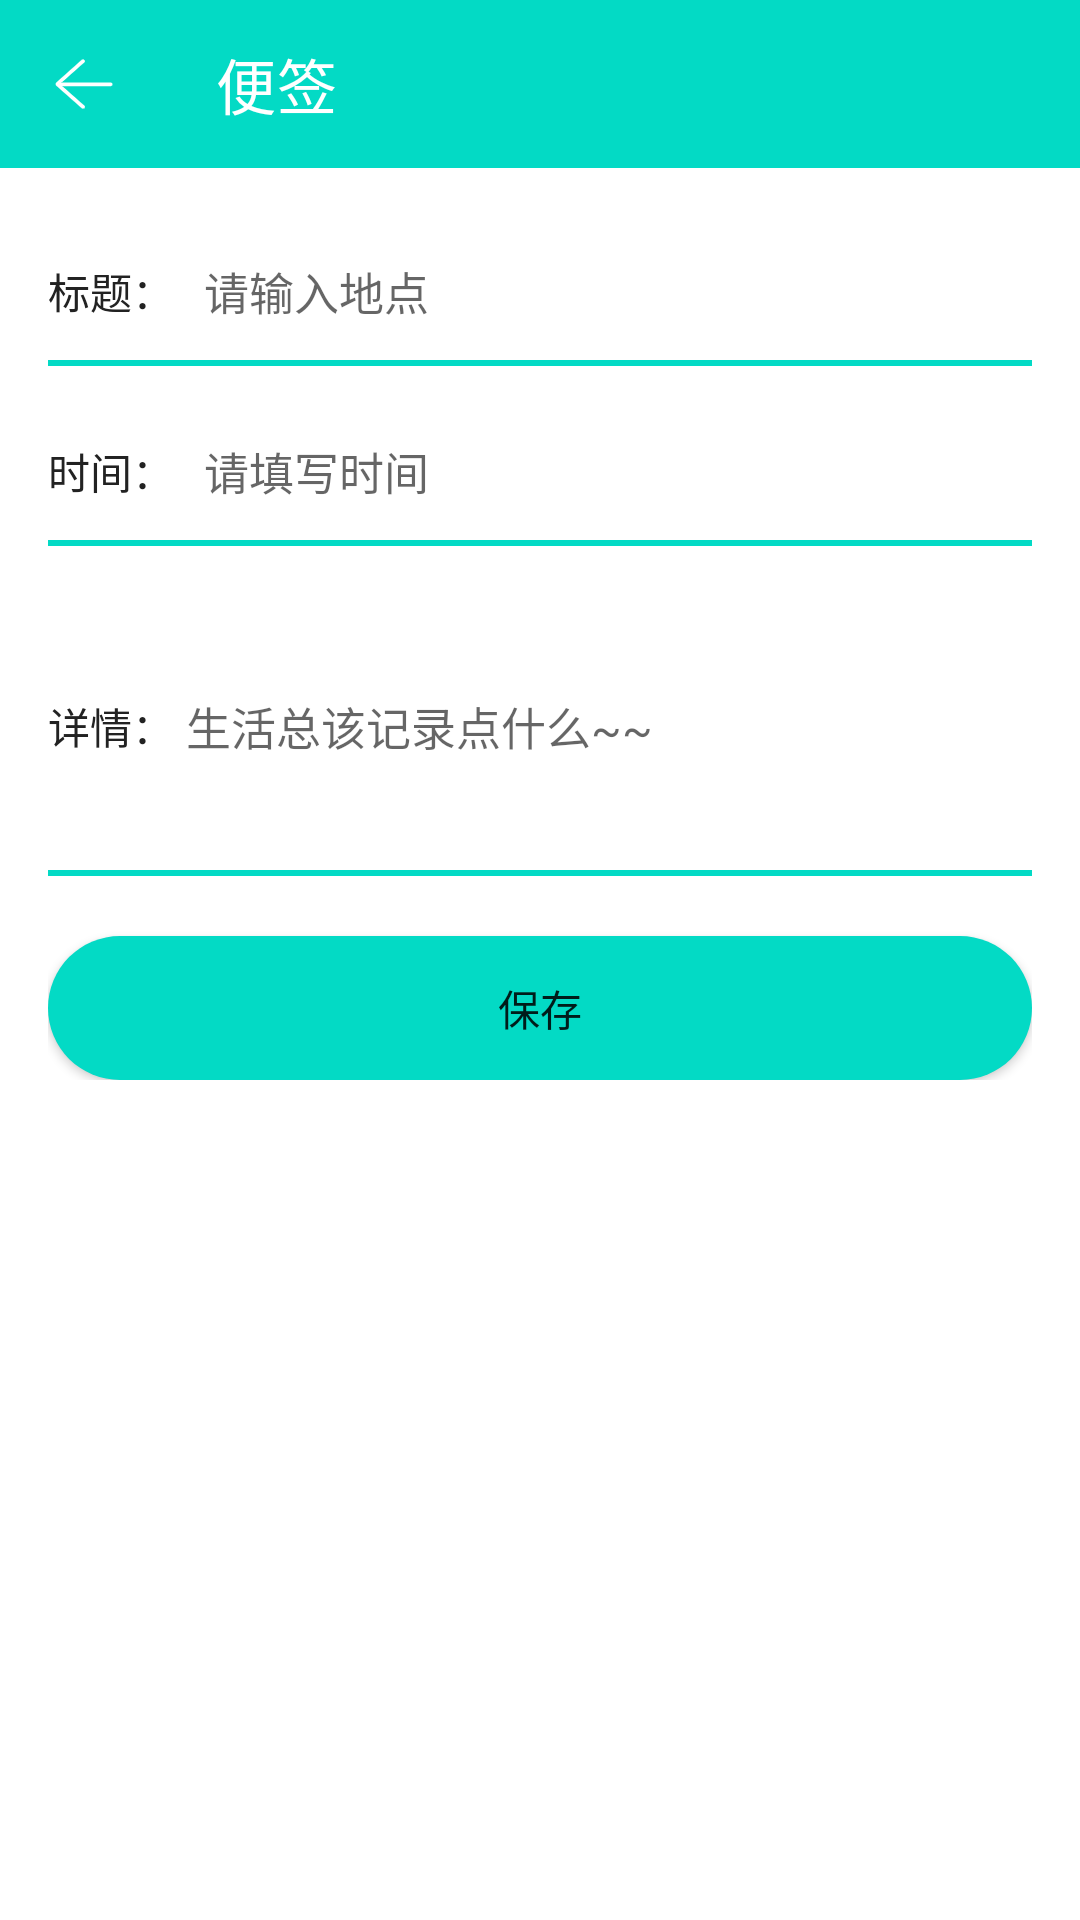

The Android layout XML behind this screen, and the referenced resources:
<!-- AndroidManifest.xml: application theme Theme.Androidnotepad -->
<!-- res/layout/activity_sticky.xml -->
<?xml version="1.0" encoding="utf-8"?>
<androidx.appcompat.widget.LinearLayoutCompat xmlns:android="http://schemas.android.com/apk/res/android"
    xmlns:app="http://schemas.android.com/apk/res-auto"
    xmlns:tools="http://schemas.android.com/tools"
    android:layout_width="match_parent"
    android:layout_height="match_parent"
    android:orientation="vertical"
    tools:context=".activity.ChargeActivity">


    <androidx.appcompat.widget.Toolbar
        android:id="@+id/toolbar"
        android:layout_width="match_parent"
        android:layout_height="wrap_content"
        android:background="@color/teal_200"
        app:navigationIcon="@mipmap/img_back"
        app:title="便签"
        app:titleTextColor="@color/white" />


    <androidx.appcompat.widget.LinearLayoutCompat
        android:layout_width="match_parent"
        android:layout_height="wrap_content"
        android:layout_margin="16dp"

        android:orientation="vertical">

        <androidx.appcompat.widget.LinearLayoutCompat
            android:layout_width="match_parent"
            android:layout_height="50dp"
            android:layout_gravity="center"
            android:background="@drawable/et_bottom_bg">

            <TextView
                android:layout_width="wrap_content"
                android:layout_height="match_parent"
                android:gravity="center"
                android:text="标题："
                android:textColor="@color/text_color_2" />

            <EditText
                android:id="@+id/title"
                android:layout_width="match_parent"
                android:layout_height="match_parent"
                android:background="@null"
                android:hint="请输入地点"
                android:paddingLeft="10dp"
                android:textSize="15sp" />

        </androidx.appcompat.widget.LinearLayoutCompat>


        <androidx.appcompat.widget.LinearLayoutCompat
            android:layout_width="match_parent"
            android:layout_height="50dp"
            android:layout_gravity="center"
            android:layout_marginTop="10dp"
            android:background="@drawable/et_bottom_bg">

            <TextView
                android:layout_width="wrap_content"
                android:layout_height="match_parent"
                android:gravity="center"
                android:text="时间："
                android:textColor="@color/text_color_2" />

            <TextView
                android:id="@+id/time"
                android:layout_width="match_parent"
                android:layout_height="match_parent"
                android:background="@null"
                android:gravity="center_vertical"
                android:hint="请填写时间"
                android:paddingLeft="10dp"
                android:textSize="15sp" />

        </androidx.appcompat.widget.LinearLayoutCompat>


        <androidx.appcompat.widget.LinearLayoutCompat
            android:layout_width="match_parent"
            android:layout_height="100dp"
            android:layout_gravity="center"
            android:layout_marginTop="10dp"
            android:background="@drawable/et_bottom_bg">

            <TextView
                android:layout_width="wrap_content"
                android:layout_height="match_parent"
                android:gravity="center"
                android:text="详情："
                android:textColor="@color/text_color_2" />

            <EditText
                android:id="@+id/detail"
                android:layout_width="match_parent"
                android:layout_height="match_parent"
                android:background="@null"
                android:hint="生活总该记录点什么~~"
                android:padding="4dp"
                android:textSize="15sp" />

        </androidx.appcompat.widget.LinearLayoutCompat>


        <Button
            android:id="@+id/save"
            android:layout_width="match_parent"
            android:layout_height="48dp"
            android:layout_marginTop="20dp"
            android:background="@drawable/btn_bg"
            android:text="保存" />


    </androidx.appcompat.widget.LinearLayoutCompat>


</androidx.appcompat.widget.LinearLayoutCompat>
<!-- resources referenced by this layout -->
<resources>
  <color name="teal_200">#FF03DAC5</color>
  <color name="text_color_2">#222222</color>
  <color name="white">#FFFFFFFF</color>
  <!-- drawable btn_bg (drawable) -->
  <?xml version="1.0" encoding="utf-8"?>
  <shape xmlns:android="http://schemas.android.com/apk/res/android">
  
  
      <corners android:radius="25dp" />
      <solid android:color="@color/teal_200" />
  </shape>
  <!-- drawable et_bottom_bg (drawable) -->
  <?xml version="1.0" encoding="utf-8"?>
  <layer-list xmlns:android="http://schemas.android.com/apk/res/android">
  
  
      <item>
  
          <shape>
  
              <solid android:color="@color/teal_200" />
  
          </shape>
  
      </item>
  
  
      <item android:bottom="2dp">
          <shape>
              <solid android:color="@color/white" />
  
          </shape>
  
      </item>
  </layer-list>
  <!-- mipmap img_back: png bitmap (mipmap-xxhdpi, 1096 bytes) -->
  <style name="Theme.Androidnotepad" parent="Theme.MaterialComponents.Light.NoActionBar">
          
          <item name="colorPrimary">@color/purple_500</item>
          <item name="colorPrimaryVariant">@color/purple_700</item>
          <item name="colorOnPrimary">@color/white</item>
          
          <item name="colorSecondary">@color/teal_200</item>
          <item name="colorSecondaryVariant">@color/teal_700</item>
          <item name="colorOnSecondary">@color/black</item>
          
          <item name="android:statusBarColor" tools:targetApi="l">?attr/colorPrimaryVariant</item>
          
      </style>
  <color name="purple_500">#FF03DAC5</color>
  <color name="purple_700">#FF03DAC5</color>
  <color name="teal_700">#FF03DAC5</color>
  <color name="black">#FF000000</color>
</resources>
